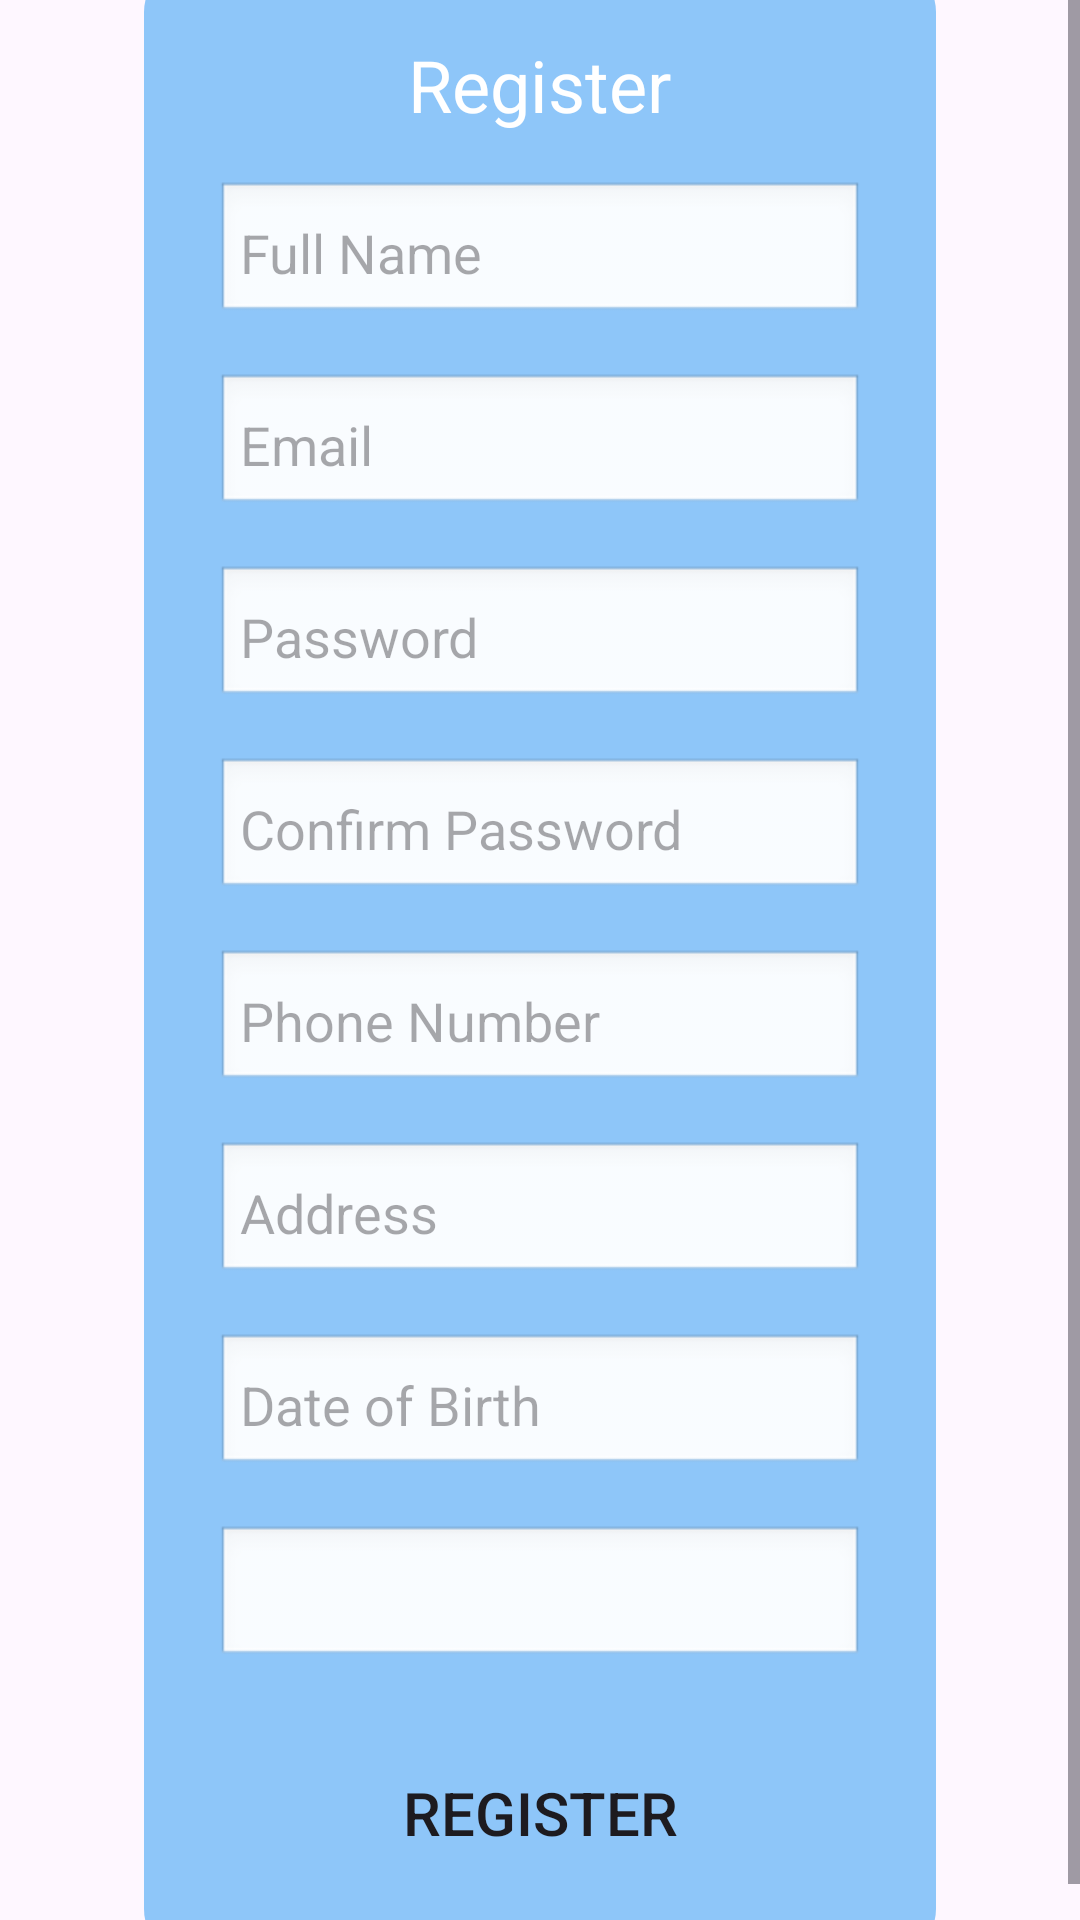

The Android layout XML behind this screen, and the referenced resources:
<!-- AndroidManifest.xml: application theme Theme.PRMFINAL -->
<!-- res/layout/register_activity.xml -->
<?xml version="1.0" encoding="utf-8"?>
<RelativeLayout xmlns:android="http://schemas.android.com/apk/res/android"
    android:layout_width="match_parent"
    android:layout_height="match_parent">

    <ImageView
        android:layout_width="match_parent"
        android:layout_height="match_parent"
        android:scaleType="centerCrop"
        android:src="@drawable/image2" />

    <ScrollView
        android:layout_width="match_parent"
        android:layout_height="match_parent">

        <LinearLayout
            android:layout_width="264dp"
            android:layout_height="wrap_content"
            android:layout_gravity="center"
            android:layout_marginTop="40dp"
            android:layout_marginBottom="40dp"
            android:background="@drawable/login_form_background"
            android:orientation="vertical"
            android:padding="24dp">

            <TextView
                android:layout_width="wrap_content"
                android:layout_height="wrap_content"
                android:layout_gravity="center"
                android:paddingBottom="16dp"
                android:text="Register"
                android:textColor="#FFFFFF"
                android:textSize="24sp" />

            
            <EditText
                android:id="@+id/registerName"
                android:layout_width="match_parent"
                android:layout_height="wrap_content"
                android:background="@android:drawable/edit_text"
                android:hint="Full Name"
                android:inputType="textPersonName"
                android:padding="8dp" />

            
            <EditText
                android:id="@+id/registerEmail"
                android:layout_width="match_parent"
                android:layout_height="wrap_content"
                android:layout_marginTop="16dp"
                android:background="@android:drawable/edit_text"
                android:hint="Email"
                android:inputType="textEmailAddress"
                android:padding="8dp" />

            
            <EditText
                android:id="@+id/registerPassword"
                android:layout_width="match_parent"
                android:layout_height="wrap_content"
                android:layout_marginTop="16dp"
                android:background="@android:drawable/edit_text"
                android:hint="Password"
                android:inputType="textPassword"
                android:padding="8dp" />

            
            <EditText
                android:id="@+id/confirmRegisterPassword"
                android:layout_width="match_parent"
                android:layout_height="wrap_content"
                android:layout_marginTop="16dp"
                android:background="@android:drawable/edit_text"
                android:hint="Confirm Password"
                android:inputType="textPassword"
                android:padding="8dp" />

            
            <EditText
                android:id="@+id/registerPhone"
                android:layout_width="match_parent"
                android:layout_height="wrap_content"
                android:layout_marginTop="16dp"
                android:background="@android:drawable/edit_text"
                android:hint="Phone Number"
                android:inputType="phone"
                android:padding="8dp" />

            
            <EditText
                android:id="@+id/registerAddress"
                android:layout_width="match_parent"
                android:layout_height="wrap_content"
                android:layout_marginTop="16dp"
                android:background="@android:drawable/edit_text"
                android:hint="Address"
                android:inputType="textPostalAddress"
                android:padding="8dp" />

            
            <EditText
                android:id="@+id/registerDateOfBirth"
                android:layout_width="match_parent"
                android:layout_height="wrap_content"
                android:layout_marginTop="16dp"
                android:background="@android:drawable/edit_text"
                android:hint="Date of Birth"
                android:inputType="date"
                android:padding="8dp"
                android:focusable="false" />

            
            <Spinner
                android:id="@+id/registerGender"
                android:layout_width="match_parent"
                android:layout_height="wrap_content"
                android:layout_marginTop="16dp"
                android:background="@android:drawable/edit_text"
                android:padding="8dp" />

            
            <Button
                android:id="@+id/registerButton"
                android:layout_width="match_parent"
                android:layout_height="wrap_content"
                android:layout_marginTop="24dp"
                android:background="@drawable/login_button_background"
                android:text="Register"
                android:textSize="20sp" />

        </LinearLayout>
    </ScrollView>
</RelativeLayout>
<!-- resources referenced by this layout -->
<resources>
  <!-- drawable login_form_background (drawable) -->
  <?xml version="1.0" encoding="utf-8"?>
  <shape xmlns:android="http://schemas.android.com/apk/res/android">
      
      <solid android:color="#802196F3" /> 
      <corners android:radius="16dp" />    
      <padding
          android:left="16dp"
          android:top="16dp"
          android:right="16dp"
          android:bottom="16dp" />
  </shape>
  <style name="Theme.PRMFINAL" parent="Base.Theme.PRMFINAL" />
  <style name="Base.Theme.PRMFINAL" parent="Theme.Material3.DayNight.NoActionBar">
          
          
      </style>
</resources>
